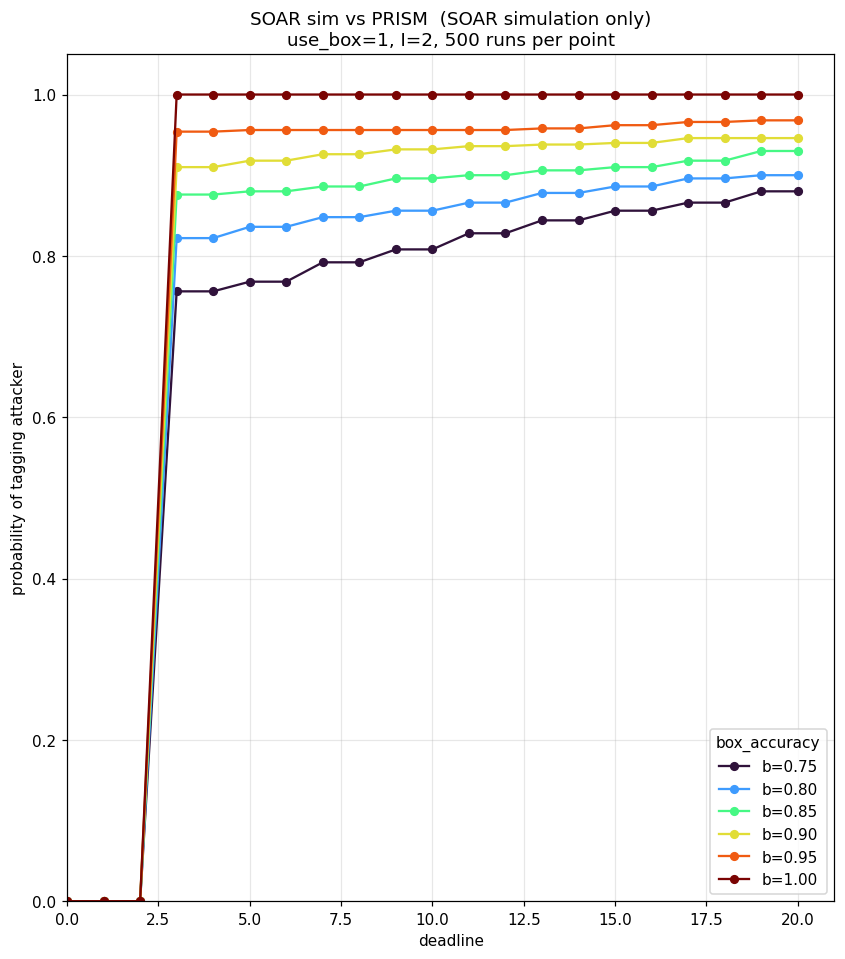

Source data for this figure (header and first rows):
box_accuracy, deadline, inspection_time, soar_rate, pmin, pmax
0.75, 0, 2, 0.00000, 0.00000, 0.00000
0.75, 1, 2, 0.00000, 0.00000, 0.00000
0.75, 2, 2, 0.00000, 0.00000, 0.75
0.75, 3, 2, 0.756, 0.75, 0.75
0.75, 4, 2, 0.756, 0.75, 0.7632
0.75, 5, 2, 0.768, 0.7632, 0.7632
0.75, 6, 2, 0.768, 0.7632, 0.7763
0.75, 7, 2, 0.792, 0.7763, 0.7763
0.75, 8, 2, 0.792, 0.7763, 0.7895
0.75, 9, 2, 0.808, 0.7895, 0.7895
0.75, 10, 2, 0.808, 0.7895, 0.8026
0.75, 11, 2, 0.828, 0.8026, 0.8026
0.75, 12, 2, 0.828, 0.8026, 0.8158
0.75, 13, 2, 0.844, 0.8158, 0.8158
0.75, 14, 2, 0.844, 0.8158, 0.8289
0.75, 15, 2, 0.856, 0.8289, 0.8289
0.75, 16, 2, 0.856, 0.8289, 0.8421
0.75, 17, 2, 0.866, 0.8421, 0.8421
0.75, 18, 2, 0.866, 0.8421, 0.8553
0.75, 19, 2, 0.88, 0.8553, 0.8553
0.75, 20, 2, 0.88, 0.8553, 0.8684
0.8, 0, 2, 0.00000, 0.00000, 0.00000
0.8, 1, 2, 0.00000, 0.00000, 0.00000
0.8, 2, 2, 0.00000, 0.00000, 0.8
0.8, 3, 2, 0.822, 0.8, 0.8
0.8, 4, 2, 0.822, 0.8, 0.8105
0.8, 5, 2, 0.836, 0.8105, 0.8105
0.8, 6, 2, 0.836, 0.8105, 0.821
0.8, 7, 2, 0.848, 0.821, 0.821
0.8, 8, 2, 0.848, 0.821, 0.8316
0.8, 9, 2, 0.856, 0.8316, 0.8316
0.8, 10, 2, 0.856, 0.8316, 0.8421
0.8, 11, 2, 0.866, 0.8421, 0.8421
0.8, 12, 2, 0.866, 0.8421, 0.8526
0.8, 13, 2, 0.878, 0.8526, 0.8526
0.8, 14, 2, 0.878, 0.8526, 0.8632
0.8, 15, 2, 0.886, 0.8632, 0.8632
0.8, 16, 2, 0.886, 0.8632, 0.8737
0.8, 17, 2, 0.896, 0.8737, 0.8737
0.8, 18, 2, 0.896, 0.8737, 0.8842
0.8, 19, 2, 0.9, 0.8842, 0.8842
0.8, 20, 2, 0.9, 0.8842, 0.8947
0.85, 0, 2, 0.00000, 0.00000, 0.00000
0.85, 1, 2, 0.00000, 0.00000, 0.00000
0.85, 2, 2, 0.00000, 0.00000, 0.85
0.85, 3, 2, 0.876, 0.85, 0.85
0.85, 4, 2, 0.876, 0.85, 0.8579
0.85, 5, 2, 0.88, 0.8579, 0.8579
0.85, 6, 2, 0.88, 0.8579, 0.8658
0.85, 7, 2, 0.886, 0.8658, 0.8658
0.85, 8, 2, 0.886, 0.8658, 0.8737
0.85, 9, 2, 0.896, 0.8737, 0.8737
0.85, 10, 2, 0.896, 0.8737, 0.8816
0.85, 11, 2, 0.9, 0.8816, 0.8816
0.85, 12, 2, 0.9, 0.8816, 0.8895
0.85, 13, 2, 0.906, 0.8895, 0.8895
0.85, 14, 2, 0.906, 0.8895, 0.8974
0.85, 15, 2, 0.91, 0.8974, 0.8974
0.85, 16, 2, 0.91, 0.8974, 0.9053
0.85, 17, 2, 0.918, 0.9053, 0.9053
... 66 more rows
